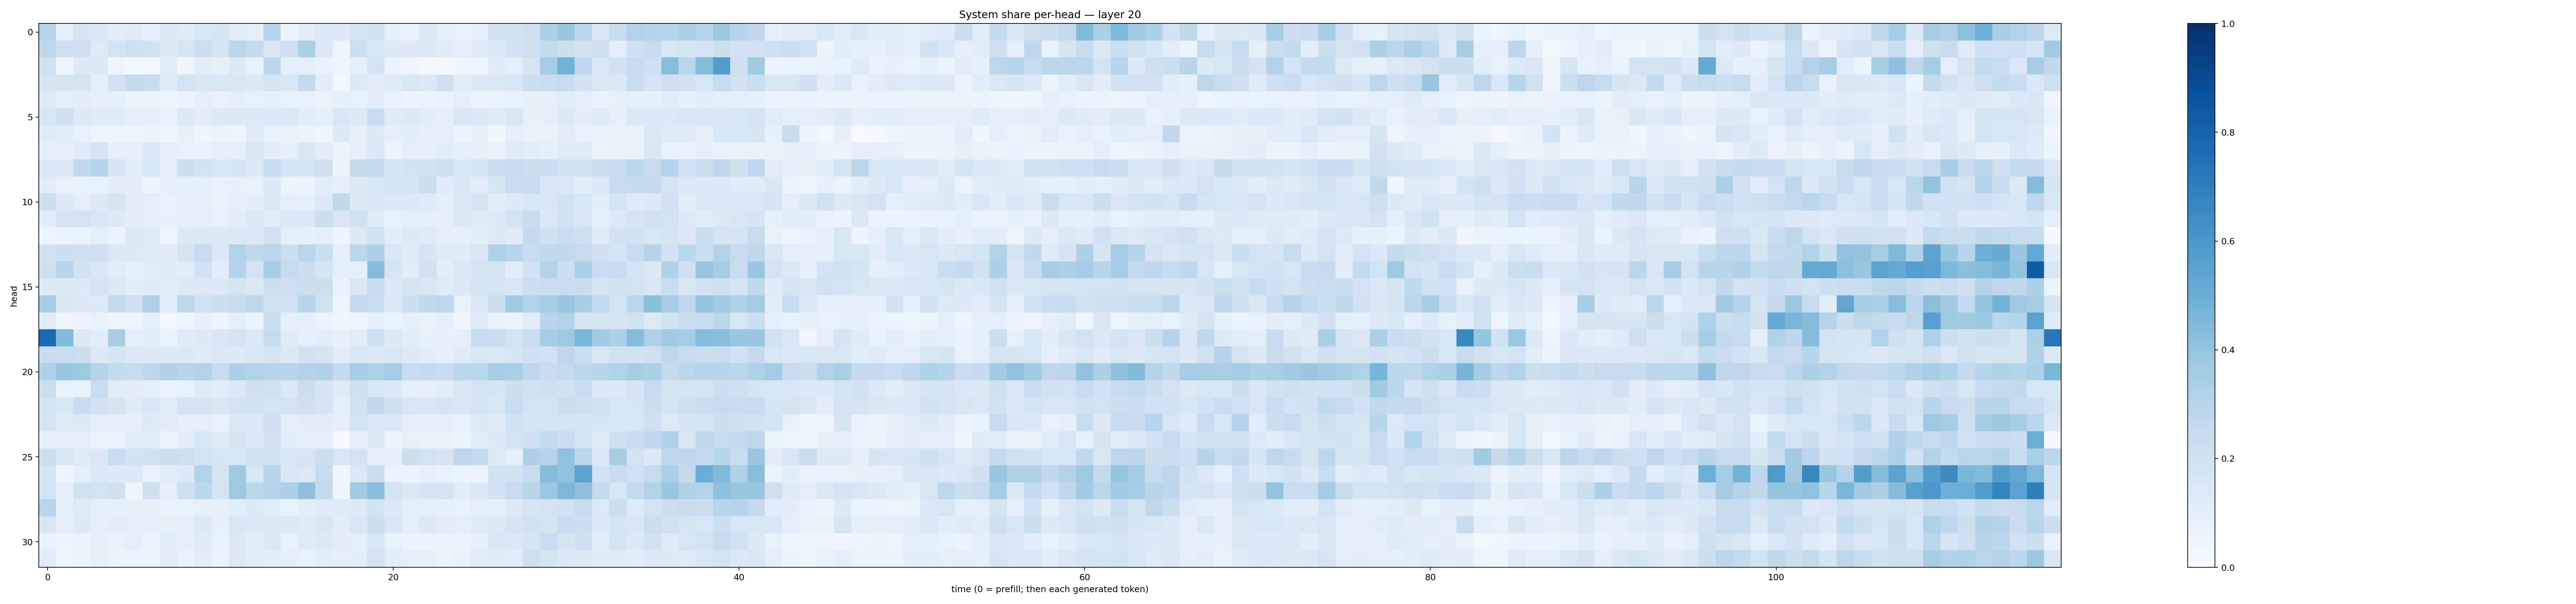

The file beside this chart, header and first rows:
0.30203035, 0.09715094, 0.17187916, 0.1512537, 0.105453335, 0.12260476, 0.09794772, 0.13884766, 0.12255856, 0.15646031, 0.17175187, 0.111498185, 0.09227389, 0.29680458, 0.058319055, 0.10481726, 0.1427338, 0.13301946, 0.16757815, 0.18446319, 0.08253564, 0.0685575, 0.13999467, 0.0839713
0.2699, 0.2121, 0.2082, 0.1223, 0.1864, 0.2046, 0.1979, 0.126, 0.1708, 0.2219, 0.1728, 0.2831, 0.2537, 0.1507, 0.2117, 0.3327, 0.1478, 0.04797, 0.2251, 0.1565, 0.1263, 0.1273, 0.1477, 0.1184
0.1967, 0.04598, 0.1363, 0.1307, 0.03929, 0.01941, 0.02, 0.1102, 0.03271, 0.1043, 0.08278, 0.1303, 0.07458, 0.2793, 0.09186, 0.09099, 0.07016, 0.04559, 0.09492, 0.1824, 0.05878, 0.04045, 0.0254, 0.02102
0.1654, 0.167, 0.1764, 0.101, 0.1891, 0.2507, 0.2401, 0.1202, 0.1816, 0.163, 0.1611, 0.1616, 0.1438, 0.1776, 0.1557, 0.2569, 0.1029, 0.02068, 0.1258, 0.1119, 0.122, 0.1608, 0.1432, 0.2058
0.1292, 0.1002, 0.1043, 0.08039, 0.09007, 0.05568, 0.0618, 0.04584, 0.05659, 0.09952, 0.06679, 0.09057, 0.07379, 0.08492, 0.07769, 0.07159, 0.06296, 0.08315, 0.07476, 0.1016, 0.06891, 0.05911, 0.05726, 0.06744
0.1592, 0.2129, 0.1261, 0.1227, 0.1178, 0.09379, 0.09364, 0.077, 0.126, 0.1097, 0.132, 0.1263, 0.1332, 0.1436, 0.1414, 0.1067, 0.09398, 0.1541, 0.1344, 0.2316, 0.1201, 0.1255, 0.1071, 0.09839
0.1177, 0.1155, 0.07538, 0.04878, 0.04973, 0.04652, 0.0637, 0.04136, 0.08186, 0.03957, 0.05778, 0.04384, 0.1246, 0.06945, 0.06864, 0.06619, 0.04012, 0.1305, 0.07854, 0.1309, 0.08675, 0.1167, 0.09534, 0.09501
0.101, 0.0801, 0.1188, 0.1786, 0.09231, 0.0803, 0.1426, 0.09455, 0.07615, 0.06893, 0.09229, 0.08433, 0.16, 0.1029, 0.09764, 0.1542, 0.1042, 0.05579, 0.08174, 0.1456, 0.06596, 0.09172, 0.09642, 0.1088
0.1469, 0.1376, 0.2621, 0.2993, 0.1729, 0.1136, 0.1594, 0.09794, 0.2154, 0.1838, 0.1628, 0.1691, 0.1374, 0.2269, 0.1645, 0.1672, 0.2117, 0.05534, 0.2616, 0.2516, 0.1698, 0.1816, 0.1936, 0.2127
0.1131, 0.07469, 0.07533, 0.06988, 0.1054, 0.1018, 0.06548, 0.08626, 0.09458, 0.09113, 0.07163, 0.07887, 0.07234, 0.1285, 0.06512, 0.05227, 0.1047, 0.1011, 0.1274, 0.1543, 0.172, 0.1651, 0.2194, 0.1197
0.2152, 0.1363, 0.09711, 0.1252, 0.1736, 0.1103, 0.09423, 0.07794, 0.08853, 0.0796, 0.075, 0.08908, 0.1023, 0.1474, 0.08958, 0.08454, 0.1343, 0.2628, 0.1312, 0.1494, 0.14, 0.1346, 0.1199, 0.09363
0.1087, 0.1641, 0.1862, 0.1555, 0.1307, 0.1034, 0.09722, 0.08586, 0.101, 0.09983, 0.07505, 0.1112, 0.144, 0.103, 0.1432, 0.1465, 0.2155, 0.1507, 0.1933, 0.1222, 0.07779, 0.09652, 0.09951, 0.09251
0.04272, 0.0624, 0.05263, 0.09, 0.05088, 0.1372, 0.1178, 0.04922, 0.1285, 0.1381, 0.1303, 0.1374, 0.143, 0.2004, 0.08861, 0.08383, 0.09775, 0.04161, 0.1258, 0.1961, 0.1085, 0.1354, 0.1235, 0.1013
0.1925, 0.2176, 0.2068, 0.2078, 0.1374, 0.131, 0.1226, 0.1174, 0.1722, 0.2391, 0.1392, 0.3089, 0.263, 0.2845, 0.2255, 0.2826, 0.2257, 0.08449, 0.2782, 0.3259, 0.1613, 0.1241, 0.1794, 0.1202
0.2134, 0.2945, 0.1974, 0.1558, 0.1095, 0.08496, 0.1049, 0.1179, 0.1079, 0.2006, 0.1114, 0.2971, 0.1821, 0.3521, 0.2495, 0.2246, 0.1742, 0.0986, 0.08914, 0.4353, 0.1718, 0.1122, 0.1894, 0.1025
0.1324, 0.1291, 0.1339, 0.1659, 0.1385, 0.1089, 0.1179, 0.1119, 0.1267, 0.1464, 0.1402, 0.1647, 0.1479, 0.2166, 0.2124, 0.2169, 0.2167, 0.07127, 0.1631, 0.2447, 0.1375, 0.1662, 0.1513, 0.1223
0.3504, 0.154, 0.1435, 0.1291, 0.2591, 0.2083, 0.3212, 0.1159, 0.2756, 0.201, 0.2244, 0.2356, 0.27, 0.197, 0.1881, 0.2967, 0.1989, 0.04829, 0.2607, 0.217, 0.129, 0.2183, 0.2644, 0.2771
0.1076, 0.04651, 0.05729, 0.06956, 0.04748, 0.04963, 0.09231, 0.0295, 0.04778, 0.0809, 0.04824, 0.09403, 0.06003, 0.2155, 0.08892, 0.09132, 0.05699, 0.03487, 0.04782, 0.08654, 0.06291, 0.08262, 0.06774, 0.0927
0.7662, 0.4422, 0.1327, 0.1048, 0.3419, 0.09066, 0.1057, 0.06085, 0.12, 0.1302, 0.1513, 0.1669, 0.1478, 0.2447, 0.1209, 0.0989, 0.1112, 0.0821, 0.1144, 0.2079, 0.1305, 0.1156, 0.07841, 0.0842
0.2472, 0.232, 0.2263, 0.1312, 0.1733, 0.1401, 0.1257, 0.1263, 0.1388, 0.1231, 0.1459, 0.1333, 0.1524, 0.1757, 0.1398, 0.1889, 0.168, 0.1038, 0.1526, 0.1405, 0.162, 0.1333, 0.1041, 0.09226
0.3234, 0.3857, 0.3746, 0.2986, 0.2563, 0.2488, 0.2711, 0.3206, 0.294, 0.3097, 0.2446, 0.3312, 0.3163, 0.2941, 0.2935, 0.3048, 0.3186, 0.2589, 0.3493, 0.3233, 0.3495, 0.2426, 0.2561, 0.2468
0.2157, 0.06764, 0.06902, 0.2302, 0.1123, 0.1132, 0.09376, 0.0639, 0.07747, 0.1241, 0.1095, 0.1456, 0.2086, 0.1996, 0.1426, 0.2246, 0.1668, 0.1191, 0.2117, 0.1617, 0.1375, 0.08096, 0.09303, 0.1157
0.18, 0.1574, 0.2432, 0.1921, 0.1717, 0.1186, 0.1543, 0.1159, 0.1777, 0.1684, 0.1499, 0.1841, 0.1961, 0.1642, 0.1808, 0.2099, 0.1657, 0.09209, 0.1879, 0.2626, 0.2035, 0.1638, 0.15, 0.166
0.1753, 0.1256, 0.1267, 0.08955, 0.08416, 0.09659, 0.1289, 0.1108, 0.09569, 0.09867, 0.07457, 0.1404, 0.1458, 0.2045, 0.09217, 0.1019, 0.1112, 0.0961, 0.1801, 0.1402, 0.1474, 0.1006, 0.09053, 0.0936
0.0838, 0.08743, 0.09343, 0.06085, 0.06252, 0.1065, 0.1056, 0.05461, 0.1041, 0.1619, 0.1192, 0.1762, 0.1462, 0.2006, 0.1087, 0.09645, 0.09815, 0.01004, 0.09415, 0.1277, 0.05524, 0.08044, 0.07788, 0.07372
0.2183, 0.1583, 0.1238, 0.1473, 0.232, 0.1809, 0.1921, 0.2256, 0.2134, 0.1852, 0.1679, 0.1627, 0.1913, 0.196, 0.1622, 0.1648, 0.2168, 0.161, 0.1806, 0.1012, 0.08925, 0.2158, 0.1841, 0.1665
0.1723, 0.04046, 0.09038, 0.1417, 0.1285, 0.1335, 0.07384, 0.1144, 0.1251, 0.3108, 0.1761, 0.3735, 0.1558, 0.2944, 0.1494, 0.1414, 0.2431, 0.03299, 0.1429, 0.2278, 0.0639, 0.05739, 0.08328, 0.06671
0.1854, 0.1008, 0.1894, 0.1828, 0.2113, 0.04133, 0.2067, 0.1003, 0.2087, 0.2801, 0.1836, 0.373, 0.2856, 0.3014, 0.3302, 0.4123, 0.2616, 0.04668, 0.3619, 0.4257, 0.1747, 0.1433, 0.1645, 0.1727
0.2941, 0.07813, 0.1246, 0.09253, 0.08793, 0.08243, 0.08048, 0.06855, 0.0781, 0.07992, 0.08551, 0.1089, 0.1269, 0.1131, 0.07007, 0.1074, 0.1176, 0.1223, 0.1301, 0.1873, 0.1395, 0.08928, 0.1005, 0.08249
0.1631, 0.09877, 0.1324, 0.09954, 0.1049, 0.09771, 0.09693, 0.08284, 0.09917, 0.1266, 0.08241, 0.1541, 0.1404, 0.1258, 0.1303, 0.1201, 0.1498, 0.1125, 0.1499, 0.2224, 0.1556, 0.09663, 0.1261, 0.1123
0.07127, 0.04477, 0.05736, 0.07979, 0.07783, 0.09317, 0.06552, 0.1141, 0.08606, 0.1194, 0.07171, 0.1417, 0.1133, 0.1483, 0.07658, 0.121, 0.1335, 0.1028, 0.09804, 0.164, 0.0738, 0.05275, 0.06069, 0.05595
0.1125, 0.04999, 0.05774, 0.08339, 0.05437, 0.06382, 0.06284, 0.1102, 0.07247, 0.103, 0.05613, 0.1289, 0.1119, 0.1091, 0.0916, 0.07256, 0.1042, 0.09664, 0.1077, 0.1806, 0.1082, 0.08193, 0.08504, 0.06005
